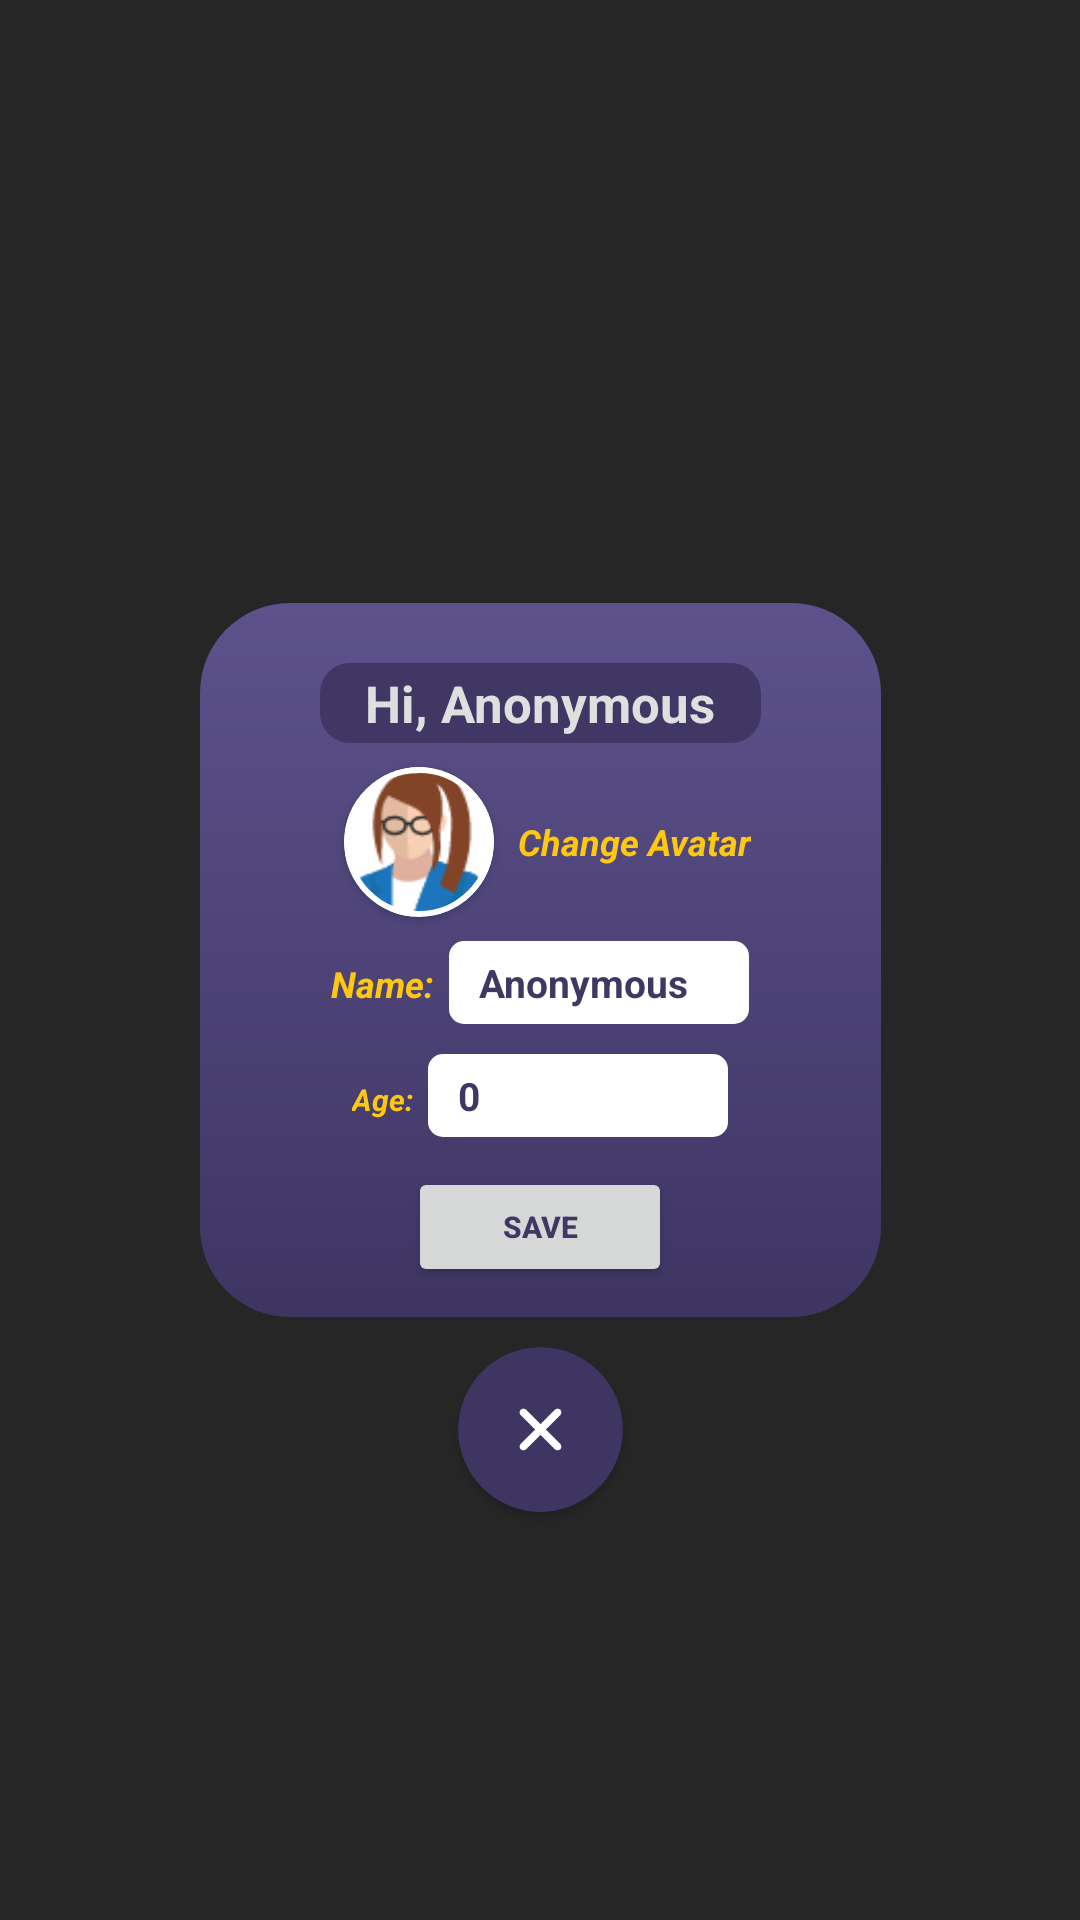

The Android layout XML behind this screen, and the referenced resources:
<!-- AndroidManifest.xml: application theme Theme.GrowthChecker -->
<!-- res/layout/fragment_myinfo2.xml -->
<?xml version="1.0" encoding="utf-8"?>
<androidx.constraintlayout.widget.ConstraintLayout xmlns:android="http://schemas.android.com/apk/res/android"
    xmlns:tools="http://schemas.android.com/tools"
    android:layout_width="match_parent"
    android:layout_height="match_parent"
    xmlns:app="http://schemas.android.com/apk/res-auto">

    <View
        android:layout_width="1000dp"
        android:layout_height="1000dp"
        android:background="@color/MyTransparent"
        app:layout_constraintStart_toStartOf="parent"
        app:layout_constraintTop_toTopOf="parent" ></View>


    <androidx.cardview.widget.CardView
        android:id="@+id/cardView2"
        android:layout_width="wrap_content"
        android:layout_height="wrap_content"
        app:cardBackgroundColor="#00403765"
        app:cardElevation="0dp"
        app:layout_constraintBottom_toBottomOf="parent"
        app:layout_constraintEnd_toEndOf="parent"
        app:layout_constraintStart_toStartOf="parent"
        app:layout_constraintTop_toTopOf="parent">

        <LinearLayout
            android:layout_width="wrap_content"
            android:layout_height="wrap_content"
            android:background="@drawable/popupbg"
            android:orientation="vertical"
            android:paddingLeft="40dp"
            android:paddingTop="5dp"
            android:paddingRight="40dp"
            android:paddingBottom="10dp">

            <TextView
                android:id="@+id/tv_myinfotitle2"
                android:layout_width="wrap_content"
                android:layout_height="wrap_content"
                android:layout_gravity="center"
                android:layout_marginTop="15dp"
                android:background="@drawable/titlebg"
                android:paddingLeft="15dp"
                android:paddingTop="2dp"
                android:paddingRight="15dp"
                android:paddingBottom="2dp"
                android:text="Hi, Anonymous"
                android:textColor="@color/MenuItem"
                android:textSize="17sp"
                android:textStyle="bold"></TextView>

            <LinearLayout
                android:layout_width="wrap_content"
                android:layout_height="wrap_content"
                android:orientation="horizontal">
                <androidx.cardview.widget.CardView
                    android:layout_width="wrap_content"
                    android:layout_height="wrap_content"
                    android:layout_gravity="center"
                    android:layout_margin="8dp"
                    app:cardBackgroundColor="@color/white"
                    android:foreground="@drawable/profilestroke"
                    app:cardCornerRadius="50dp">

                    <ImageView
                        android:id="@+id/iv_myinfo2image"
                        android:layout_width="50dp"
                        android:layout_height="50dp"
                        android:src="@drawable/a40" />
                </androidx.cardview.widget.CardView>
                <TextView
                    android:id="@+id/tv_changeimage"
                    android:layout_width="wrap_content"
                    android:layout_height="wrap_content"
                    android:textSize="12dp"
                    android:text="Change Avatar"
                    android:layout_gravity="center"
                    android:textStyle="italic|bold"
                    android:textColor="@color/primary5"></TextView>

            </LinearLayout>



            <LinearLayout
                android:layout_width="wrap_content"
                android:layout_height="wrap_content"
                android:layout_gravity="center"
                android:orientation="horizontal">

                <TextView
                    android:layout_width="wrap_content"
                    android:layout_height="wrap_content"
                    android:text="Name:"
                    android:textColor="@color/primary5"
                    android:textSize="12sp"
                    android:textStyle="bold|italic"></TextView>

                <EditText
                    android:id="@+id/et_myinfoname"
                    android:layout_width="100dp"
                    android:layout_height="wrap_content"
                    android:layout_marginLeft="5dp"
                    android:background="@drawable/edittextbg"
                    android:maxLength="10"
                    android:text="Anonymous"
                    android:textColor="@color/primarycolor2"
                    android:paddingRight="10dp"
                    android:paddingLeft="10dp"
                    android:paddingTop="5dp"
                    android:paddingBottom="5dp"
                    android:textSize="13sp"
                    android:textStyle="bold"></EditText>

            </LinearLayout>

            <LinearLayout
                android:layout_width="wrap_content"
                android:layout_height="wrap_content"
                android:layout_gravity="center"
                android:orientation="horizontal">

                <TextView
                    android:layout_width="wrap_content"
                    android:layout_height="wrap_content"
                    android:text="Age:"
                    android:textColor="@color/primary5"
                    android:layout_marginTop="10dp"
                    android:textSize="10sp"
                    android:textStyle="bold|italic"></TextView>

                <EditText
                    android:id="@+id/et_myinfoage"
                    android:layout_width="100dp"
                    android:layout_height="wrap_content"
                    android:layout_marginLeft="5dp"
                    android:inputType="number"
                    android:maxLength="3"
                    android:text="0"
                    android:layout_marginTop="10dp"
                    android:background="@drawable/edittextbg"
                    android:textColor="@color/primarycolor2"
                    android:paddingRight="10dp"
                    android:paddingLeft="10dp"
                    android:paddingTop="5dp"
                    android:paddingBottom="5dp"
                    android:textSize="13sp"
                    android:textStyle="bold"></EditText>

            </LinearLayout>

            <Button
                android:id="@+id/btn_saveMyinfodetails"
                android:layout_width="wrap_content"
                android:layout_height="40dp"
                android:layout_gravity="center"
                android:text="Save"
                android:layout_marginTop="10dp"
                android:textColor="@color/primarycolor2"
                android:textSize="10dp"
                android:textStyle="bold"
                app:cornerRadius="20dp"></Button>
        </LinearLayout>

    </androidx.cardview.widget.CardView>

    <androidx.cardview.widget.CardView
        android:id="@+id/cd_myinfopopupcancel22"
        android:layout_width="wrap_content"
        android:layout_height="wrap_content"
        app:layout_constraintEnd_toEndOf="parent"
        app:layout_constraintStart_toStartOf="parent"
        app:layout_constraintTop_toBottomOf="@+id/cardView2"
        android:layout_marginTop="10dp"
        android:backgroundTint="@color/primary4"
        app:cardCornerRadius="30dp">

        <ImageView
            android:layout_width="15dp"
            android:layout_height="15dp"
            android:layout_margin="20dp"
            android:src="@drawable/cancel2"></ImageView>
    </androidx.cardview.widget.CardView>

</androidx.constraintlayout.widget.ConstraintLayout>
<!-- resources referenced by this layout -->
<resources>
  <color name="MenuItem">#DFDFDF</color>
  <color name="MyTransparent">#D9000000</color>
  <color name="primary4">#3E3563</color>
  <color name="primary5">#FEC810</color>
  <color name="primarycolor2">#403765</color>
  <color name="white">#FFFFFFFF</color>
  <!-- drawable a40: png bitmap (drawable, 3205 bytes) -->
  <!-- drawable cancel2: png bitmap (drawable-xxhdpi, 1067 bytes) -->
  <!-- drawable edittextbg (drawable) -->
  <?xml version="1.0" encoding="utf-8"?>
  <shape xmlns:android="http://schemas.android.com/apk/res/android"
   android:shape = "rectangle">
      <solid android:color="@color/white"></solid>
      <corners android:radius="5dp"></corners>
  </shape>
  <!-- drawable popupbg (drawable) -->
  <?xml version="1.0" encoding="utf-8"?>
  <selector xmlns:android="http://schemas.android.com/apk/res/android">
      <item>
          <shape android:shape="rectangle">
              <gradient
                  android:startColor="@color/primary3"
                  android:endColor="@color/primary4"
                  android:type="linear"
                  android:angle="270">
              </gradient>
              <corners android:radius="30dp"></corners>
  
  
          </shape>
      </item>
  </selector>
  <!-- drawable profilestroke (drawable) -->
  <?xml version="1.0" encoding="utf-8"?>
  <selector xmlns:android="http://schemas.android.com/apk/res/android">
      <item>
          <shape android:shape="oval">
  
              <stroke android:width="2dp"
                  android:color="@color/white"></stroke>
          </shape>
      </item>
  </selector>
  <!-- drawable titlebg (drawable) -->
  <?xml version="1.0" encoding="utf-8"?>
  <selector xmlns:android="http://schemas.android.com/apk/res/android">
      <item>
          <shape android:shape="rectangle">
              <solid android:color="@color/primarycolor2"></solid>
              <corners android:radius="10dp"></corners>
          </shape>
      </item>
  </selector>
  <style name="Theme.GrowthChecker" parent="Theme.MaterialComponents.DayNight.NoActionBar">
          
          <item name="colorPrimary">@color/primarycolor1</item>
          <item name="colorPrimaryVariant">@color/primarycolor2</item>
          <item name="colorOnPrimary">@color/white</item>
          
          <item name="colorSecondary">@color/black</item>
          <item name="colorSecondaryVariant">@color/teal_700</item>
          <item name="colorOnSecondary">@color/black</item>
          
          <item name="android:statusBarColor" tools:targetApi="l">?attr/colorPrimaryVariant</item>
          
      </style>
  <color name="primary3">#5D528C</color>
  <color name="primarycolor1">#F5F6FC</color>
  <color name="black">#FF000000</color>
  <color name="teal_700">#FF018786</color>
</resources>
